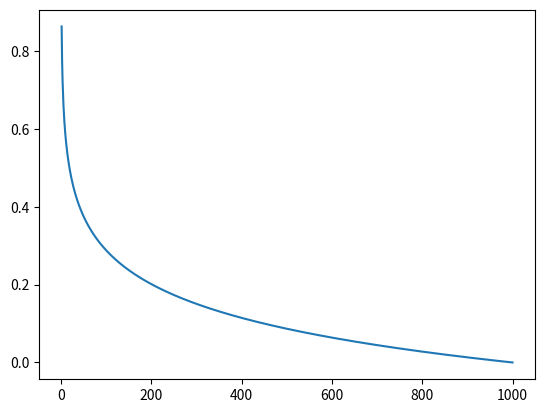

Here is the Python script that generated this plot:
import numpy as np
import matplotlib.pyplot as plt
import math

x = []
y = []
cap = 1000
for i in range(1,cap + 1):
    x.append(i)
    y.append(-1 * math.log(math.sqrt(math.sqrt(math.sqrt(i/(cap))))))
    print(y)

plt.plot(x,y)
plt.show()
